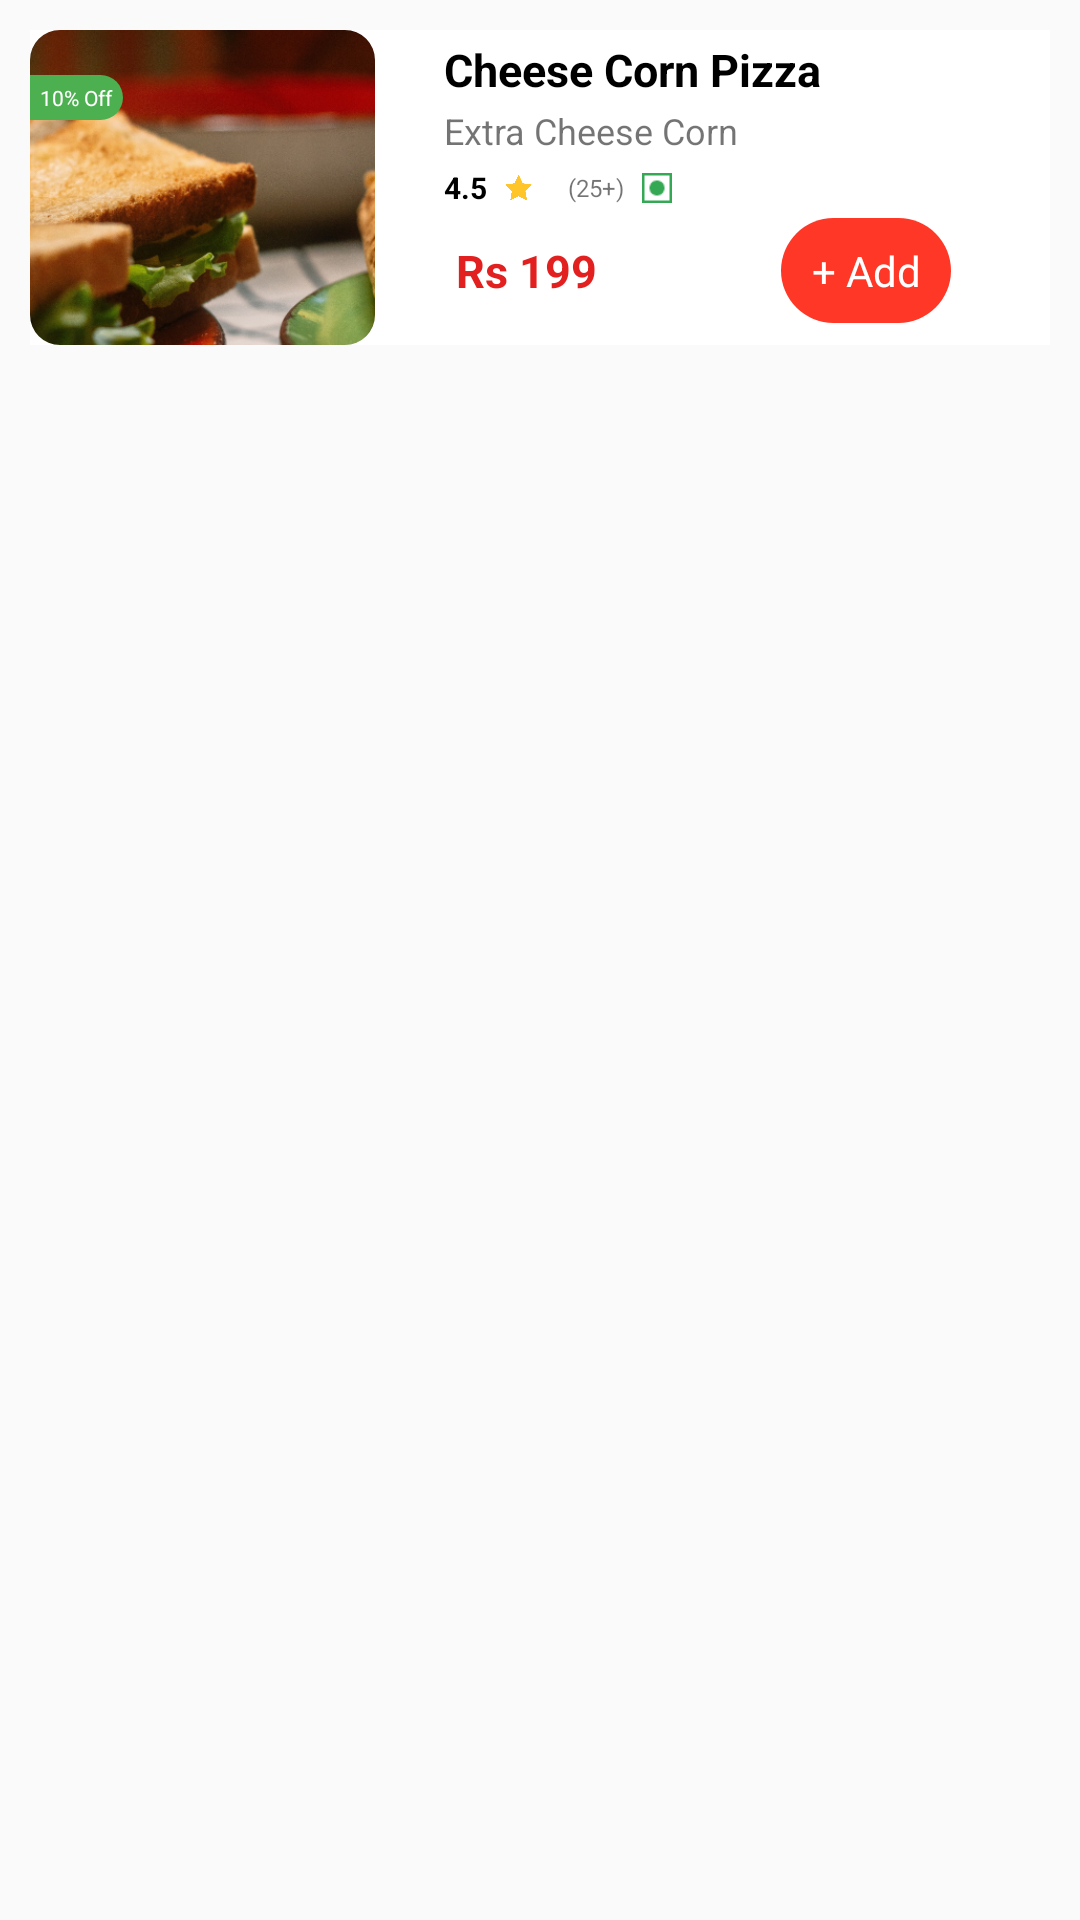

Here is an Android app screen rendered from its layout file. Give the layout XML and the strings, colors and styles it references.
<!-- AndroidManifest.xml: application theme MyTheme1 -->
<!-- res/layout/custom_search_item.xml -->
<?xml version="1.0" encoding="utf-8"?>
<LinearLayout xmlns:android="http://schemas.android.com/apk/res/android"
    android:layout_width="match_parent"
    android:layout_height="wrap_content"
    xmlns:app="http://schemas.android.com/apk/res-auto"
    android:orientation="vertical">

    <LinearLayout
        android:layout_marginTop="10dp"
        android:layout_marginHorizontal="10dp"
        android:layout_width="match_parent"
        android:layout_height="105dp"
        android:orientation="horizontal"
        android:background="@color/white"
        >
        <RelativeLayout
            android:layout_width="wrap_content"
            android:layout_height="wrap_content"
            >
            <com.google.android.material.imageview.ShapeableImageView
                android:id="@+id/SImg"
                android:layout_width="115dp"
                android:layout_height="match_parent"
                android:src="@drawable/food1"
                android:scaleType="centerCrop"
                app:shapeAppearanceOverlay="@style/FoodStyle"
                >

            </com.google.android.material.imageview.ShapeableImageView>

            <TextView
                android:layout_marginTop="15dp"
                android:layout_width="31dp"
                android:layout_height="15dp"
                android:text="10% Off"
                android:textColor="@color/white"
                android:textSize="7sp"
                android:gravity="center"
                android:background="@drawable/search_bg_discount"
                >

            </TextView>

        </RelativeLayout>

        <LinearLayout
            android:padding="2dp"
            android:layout_marginHorizontal="10dp"
            android:layout_width="match_parent"
            android:layout_height="wrap_content"
            android:orientation="vertical"
            >
            <LinearLayout
                android:layout_width="match_parent"
                android:layout_height="wrap_content"
                android:orientation="vertical"
                >
                <TextView
                    android:id="@+id/SFName"
                    android:layout_width="match_parent"
                    android:layout_height="wrap_content"
                    android:text="Cheese Corn Pizza"
                    android:textSize="15sp"
                    android:textColor="@color/black"
                    android:textStyle="bold"
                    android:padding="1dp"
                    android:layout_marginLeft="10dp"
                    >

                </TextView>

                <TextView
                    android:id="@+id/SExtraF"
                    android:layout_width="match_parent"
                    android:layout_height="wrap_content"
                    android:text="Extra Cheese Corn"
                    android:textSize="12sp"
                    android:textColor="#8B000000"
                    android:padding="1dp"
                    android:layout_marginLeft="10dp"
                    >

                </TextView>

                <LinearLayout
                    android:layout_width="match_parent"
                    android:layout_height="20dp"
                    android:orientation="horizontal"
                    android:gravity="center_vertical"
                    >
                    <TextView
                        android:id="@+id/SRating"
                        android:layout_width="wrap_content"
                        android:layout_height="wrap_content"
                        android:text="4.5"
                        android:textStyle="bold"
                        android:textSize="10sp"
                        android:textColor="@color/black"
                        android:padding="1dp"
                        android:layout_marginLeft="10dp"
                        >

                    </TextView>

                    <ImageView
                        android:layout_width="10dp"
                        android:layout_height="wrap_content"
                        android:src="@drawable/star_icon"
                        android:layout_marginLeft="5dp"
                        >

                    </ImageView>

                    <TextView
                        android:layout_width="wrap_content"
                        android:layout_height="wrap_content"
                        android:text="(25+)"
                        android:textSize="8sp"
                        android:textColor="#8B000000"
                        android:padding="1dp"
                        android:layout_marginLeft="10dp"
                        >

                    </TextView>

                    <ImageView
                        android:layout_width="10dp"
                        android:layout_height="wrap_content"
                        android:src="@drawable/veg"
                        android:layout_marginLeft="5dp"
                        >

                    </ImageView>


                </LinearLayout>

                <LinearLayout
                    android:id="@+id/AddBtn"
                    android:layout_marginHorizontal="10dp"
                    android:layout_width="200dp"
                    android:layout_height="wrap_content"
                    android:orientation="horizontal"
                    android:weightSum="3"
                    >
                    <TextView
                        android:id="@+id/SFPrice"
                        android:layout_width="0dp"
                        android:layout_height="match_parent"
                        android:text="Rs 199"
                        android:layout_gravity="center_vertical"
                        android:gravity="center_vertical"
                        android:singleLine="true"
                        android:textSize="15sp"
                        android:textColor="#E32020"
                        android:textStyle="bold"
                        android:padding="5dp"
                        android:layout_weight="2"
                        >

                    </TextView>

                    <TextView
                      android:layout_marginRight="30dp"
                        android:layout_gravity="center_vertical"
                        android:layout_width="0dp"
                        android:layout_height="35dp"
                        android:paddingHorizontal="10dp"
                        android:layout_weight="1"
                        android:text="+ Add"
                        android:gravity="center"
                        android:textColor="@color/white"
                        android:background="@drawable/bg_checkout_btn"
                        >

                    </TextView>

                </LinearLayout>

        </LinearLayout>

    </LinearLayout>

    </LinearLayout>

</LinearLayout>
<!-- resources referenced by this layout -->
<resources>
  <color name="black">#000000</color>
  <color name="white">#FFFFFFFF</color>
  <!-- drawable bg_checkout_btn (drawable) -->
  <?xml version="1.0" encoding="utf-8"?>
  <shape android:shape="rectangle" xmlns:android="http://schemas.android.com/apk/res/android">
  
      <solid android:color="@color/red">
  
      </solid>
  
      <corners android:radius="40dp" >
  
      </corners>
  </shape>
  <!-- drawable food1: png bitmap (drawable, 186351 bytes) -->
  <!-- drawable search_bg_discount (drawable) -->
  <?xml version="1.0" encoding="utf-8"?>
  <shape android:shape="rectangle"
      xmlns:android="http://schemas.android.com/apk/res/android">
  
       <solid android:color="#4CAF50"/>
      <corners android:topRightRadius="10dp" android:bottomRightRadius="10dp"/>
  </shape>
  <!-- drawable star_icon: png bitmap (drawable, 7538 bytes) -->
  <!-- drawable veg: png bitmap (drawable, 3049 bytes) -->
  <style name="FoodStyle" parent="">
          <item name="cornerFamily">rounded</item>
          <item name="cornerSize">10dp</item>
      </style>
  <style name="MyTheme1" parent="Theme.AppCompat.Light.NoActionBar">
          
          <item name="colorPrimary">#F44336</item>
          <item name="colorPrimaryDark">#F44336</item>
          <item name="colorAccent">#F44336</item>
          
          <item name="colorSecondary">#F44336</item>
          <item name="colorSecondaryVariant">#F44336</item>
          <item name="colorOnSecondary">@color/red</item>
          
          <item name="android:statusBarColor">@color/white</item>
          <item name="bottomSheetDialogTheme">@style/AppBottomSheetDialogTheme</item>
      </style>
  <color name="red">#FF3727</color>
  <style name="AppBottomSheetDialogTheme" parent="Theme.Design.Light.BottomSheetDialog">
          <item name="bottomSheetStyle">@style/AppModalStyle</item>
      </style>
  <style name="AppModalStyle" parent="Widget.Design.BottomSheet.Modal">
          <item name="android:background">@drawable/bottom_sheet_bg</item>
      </style>
</resources>
